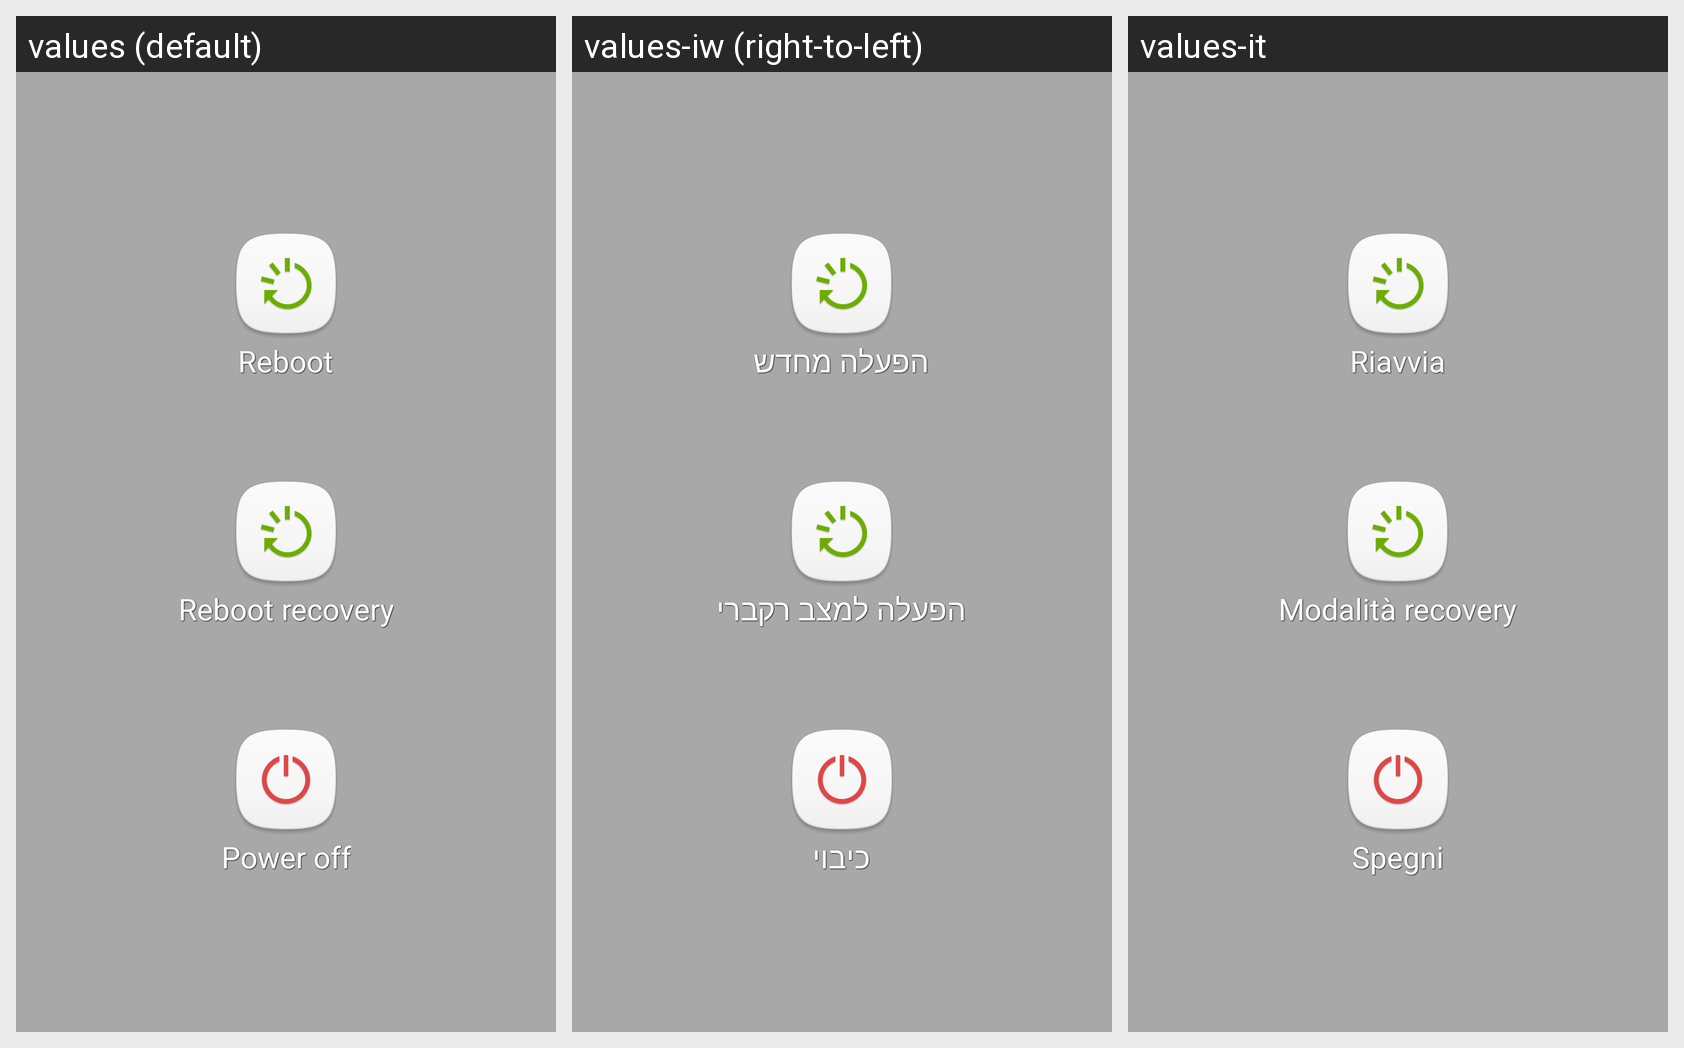

Here is an Android app screen in its default locale and in the app's own translations. Write out the translated-string differences for the strings that appear on this screen.
Android screen res/layout/global_actions_reboot_view.xml rendered under 3 locales, left to right: values (default), values-iw (right-to-left), values-it. Device: Nexus 5 (rendered at 1080×1920; each locale shown at half size, 540×960, under a caption strip naming it); theme Theme.MaterialComponents.DayNight.NoActionBar.
Strings drawn on this screen, with the default value and each locale's value (text and hints the layout hard-codes, and strings that could not be matched under every locale, appear in the picture but are not listed):

reboot
  values: Reboot
  values-iw: הפעלה מחדש
  values-it: Riavvia

reboot_recovery
  values: Reboot recovery
  values-iw: הפעלה למצב רקברי
  values-it: Modalità recovery

power_off
  values: Power off
  values-iw: כיבוי
  values-it: Spegni
